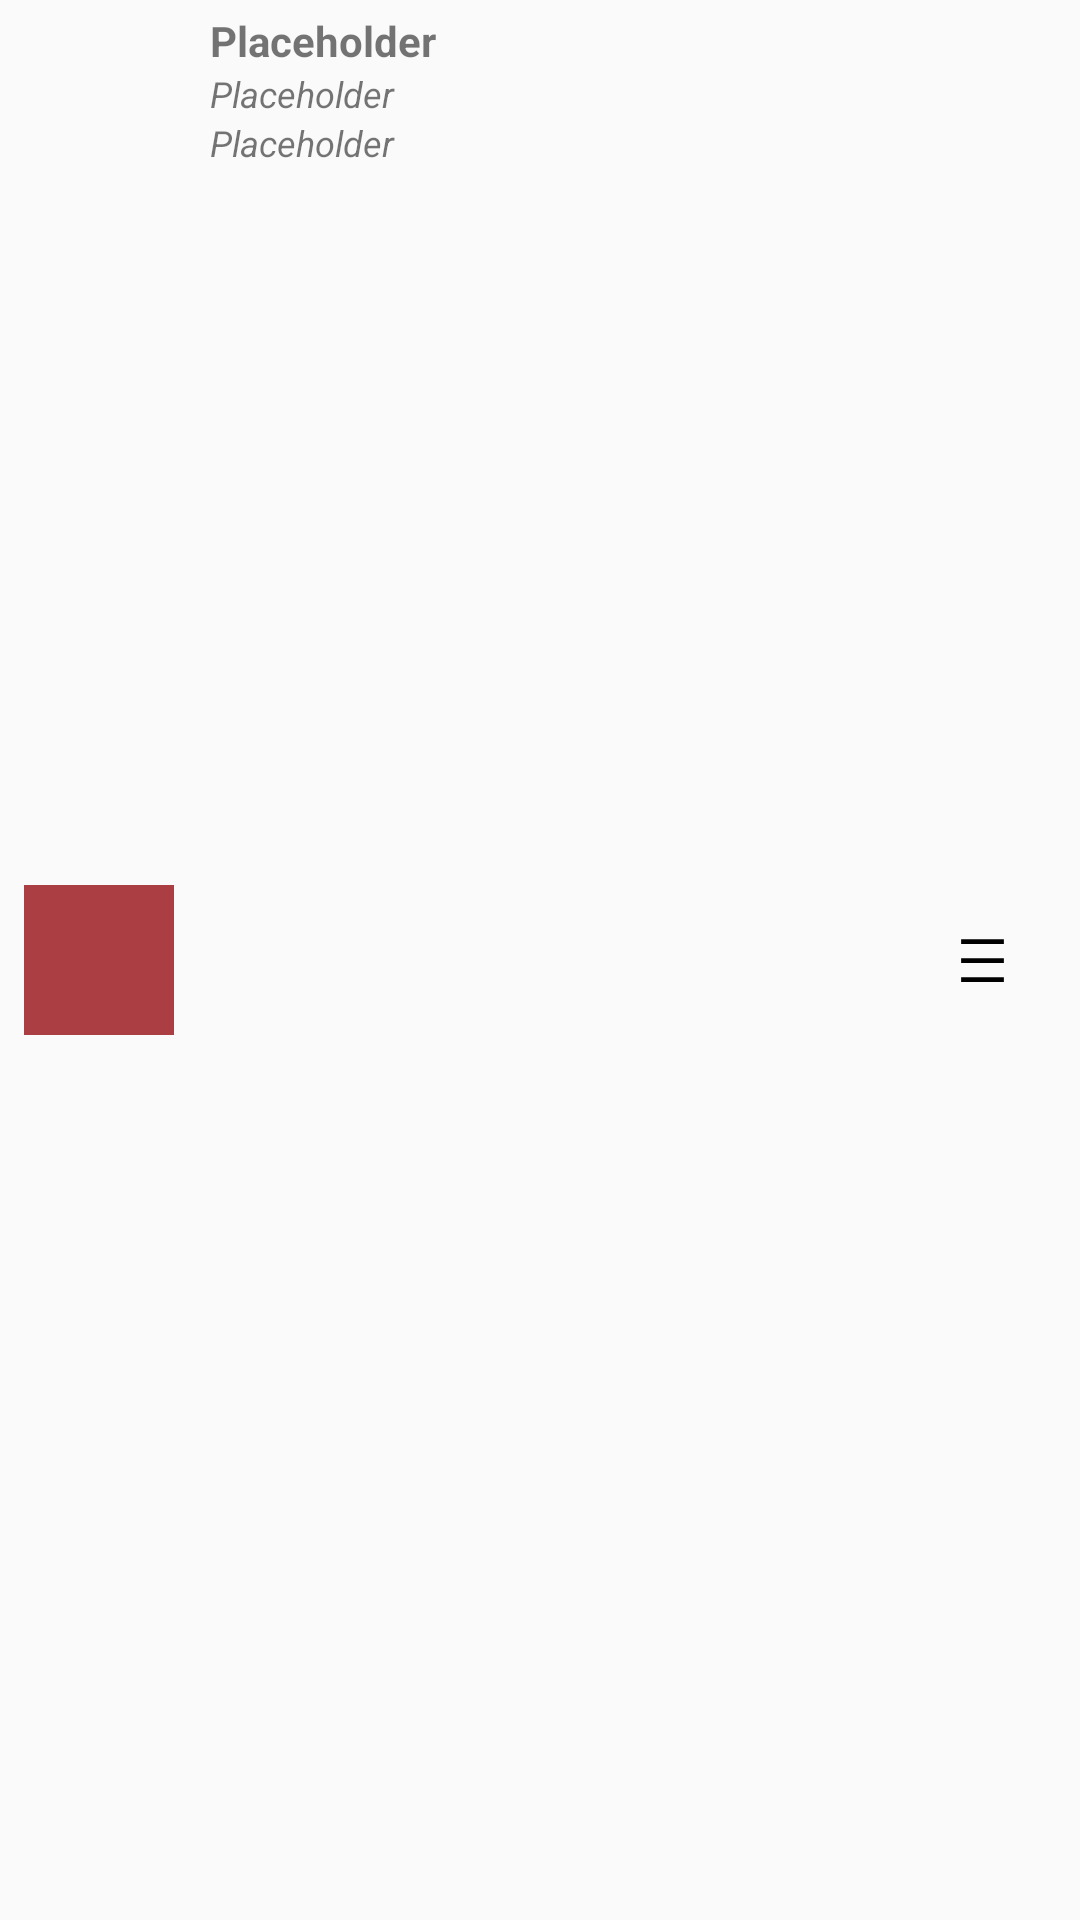

Reconstruct the res/layout file that produces this screen, plus the resources it refers to.
<!-- AndroidManifest.xml: application theme Theme.Earband -->
<!-- res/layout/mud_item_history.xml -->
<?xml version="1.0" encoding="utf-8"?>
<androidx.constraintlayout.widget.ConstraintLayout xmlns:android="http://schemas.android.com/apk/res/android"
    xmlns:app="http://schemas.android.com/apk/res-auto"
    android:layout_width="match_parent"
    android:layout_height="60dp"
    android:clickable="true"
    android:focusable="true">

    <ImageView
        android:id="@+id/image_album"
        android:layout_width="50dp"
        android:layout_height="50dp"
        android:layout_marginStart="8dp"
        android:background="@color/red_clay_dark"
        android:contentDescription="@string/TODO"
        android:scaleType="centerCrop"
        app:layout_constraintBottom_toBottomOf="parent"
        app:layout_constraintLeft_toLeftOf="parent"
        app:layout_constraintTop_toTopOf="parent" />

    <TextView
        android:id="@+id/text_title"
        android:layout_width="0dp"
        android:layout_height="wrap_content"
        android:layout_marginStart="12dp"
        android:layout_marginTop="4dp"
        android:layout_marginEnd="100dp"
        android:singleLine="true"
        android:text="@string/placeholder"
        android:textSize="14sp"
        android:textStyle="bold"
        app:layout_constraintLeft_toRightOf="@+id/image_album"
        app:layout_constraintRight_toRightOf="parent"
        app:layout_constraintTop_toTopOf="parent" />

    <TextView
        android:id="@+id/text_artist"
        android:layout_width="0dp"
        android:layout_height="wrap_content"
        android:layout_marginEnd="150dp"
        android:layout_marginBottom="6dp"
        android:text="@string/placeholder"
        android:textSize="12sp"
        android:textStyle="italic"
        app:layout_constraintLeft_toLeftOf="@+id/text_title"
        app:layout_constraintRight_toRightOf="parent"
        app:layout_constraintTop_toBottomOf="@+id/text_title" />

    <TextView
        android:id="@+id/text_playlist"
        android:layout_width="0dp"
        android:layout_height="wrap_content"
        android:layout_marginEnd="150dp"
        android:layout_marginBottom="6dp"
        android:text="@string/placeholder"
        android:textSize="12sp"
        android:textStyle="italic"
        app:layout_constraintLeft_toLeftOf="@+id/text_title"
        app:layout_constraintRight_toRightOf="parent"
        app:layout_constraintTop_toBottomOf="@+id/text_artist" />

    <ImageButton
        android:layout_width="35dp"
        android:layout_height="60dp"
        android:layout_marginEnd="15dp"
        android:background="@android:color/transparent"
        android:contentDescription="@string/TODO"
        android:padding="8dp"
        android:scaleType="centerInside"
        android:src="@drawable/icon_menu_hamburger"
        app:layout_constraintBottom_toBottomOf="@+id/image_album"
        app:layout_constraintRight_toRightOf="parent"
        app:layout_constraintTop_toTopOf="@+id/image_album" />

</androidx.constraintlayout.widget.ConstraintLayout>
<!-- resources referenced by this layout -->
<resources>
  <color name="red_clay_dark">#ab3e42</color>
  <!-- drawable icon_menu_hamburger (drawable) -->
  <vector xmlns:android="http://schemas.android.com/apk/res/android" android:height="100dp" android:tint="#000000" android:viewportHeight="24" android:viewportWidth="24" android:width="100dp">
        
      <path android:fillColor="@android:color/white" android:pathData="M3,3h18v2h-18z"/>
        
      <path android:fillColor="@android:color/white" android:pathData="M3,19h18v2h-18z"/>
        
      <path android:fillColor="@android:color/white" android:pathData="M3,11h18v2h-18z"/>
      
  </vector>
  <string name="TODO">TODO</string>
  <string name="placeholder">Placeholder</string>
  <style name="Theme.Earband" parent="Base.Theme.Earband" />
  <style name="Base.Theme.Earband" parent="Theme.AppCompat.Light.NoActionBar">
          
          
      </style>
</resources>
